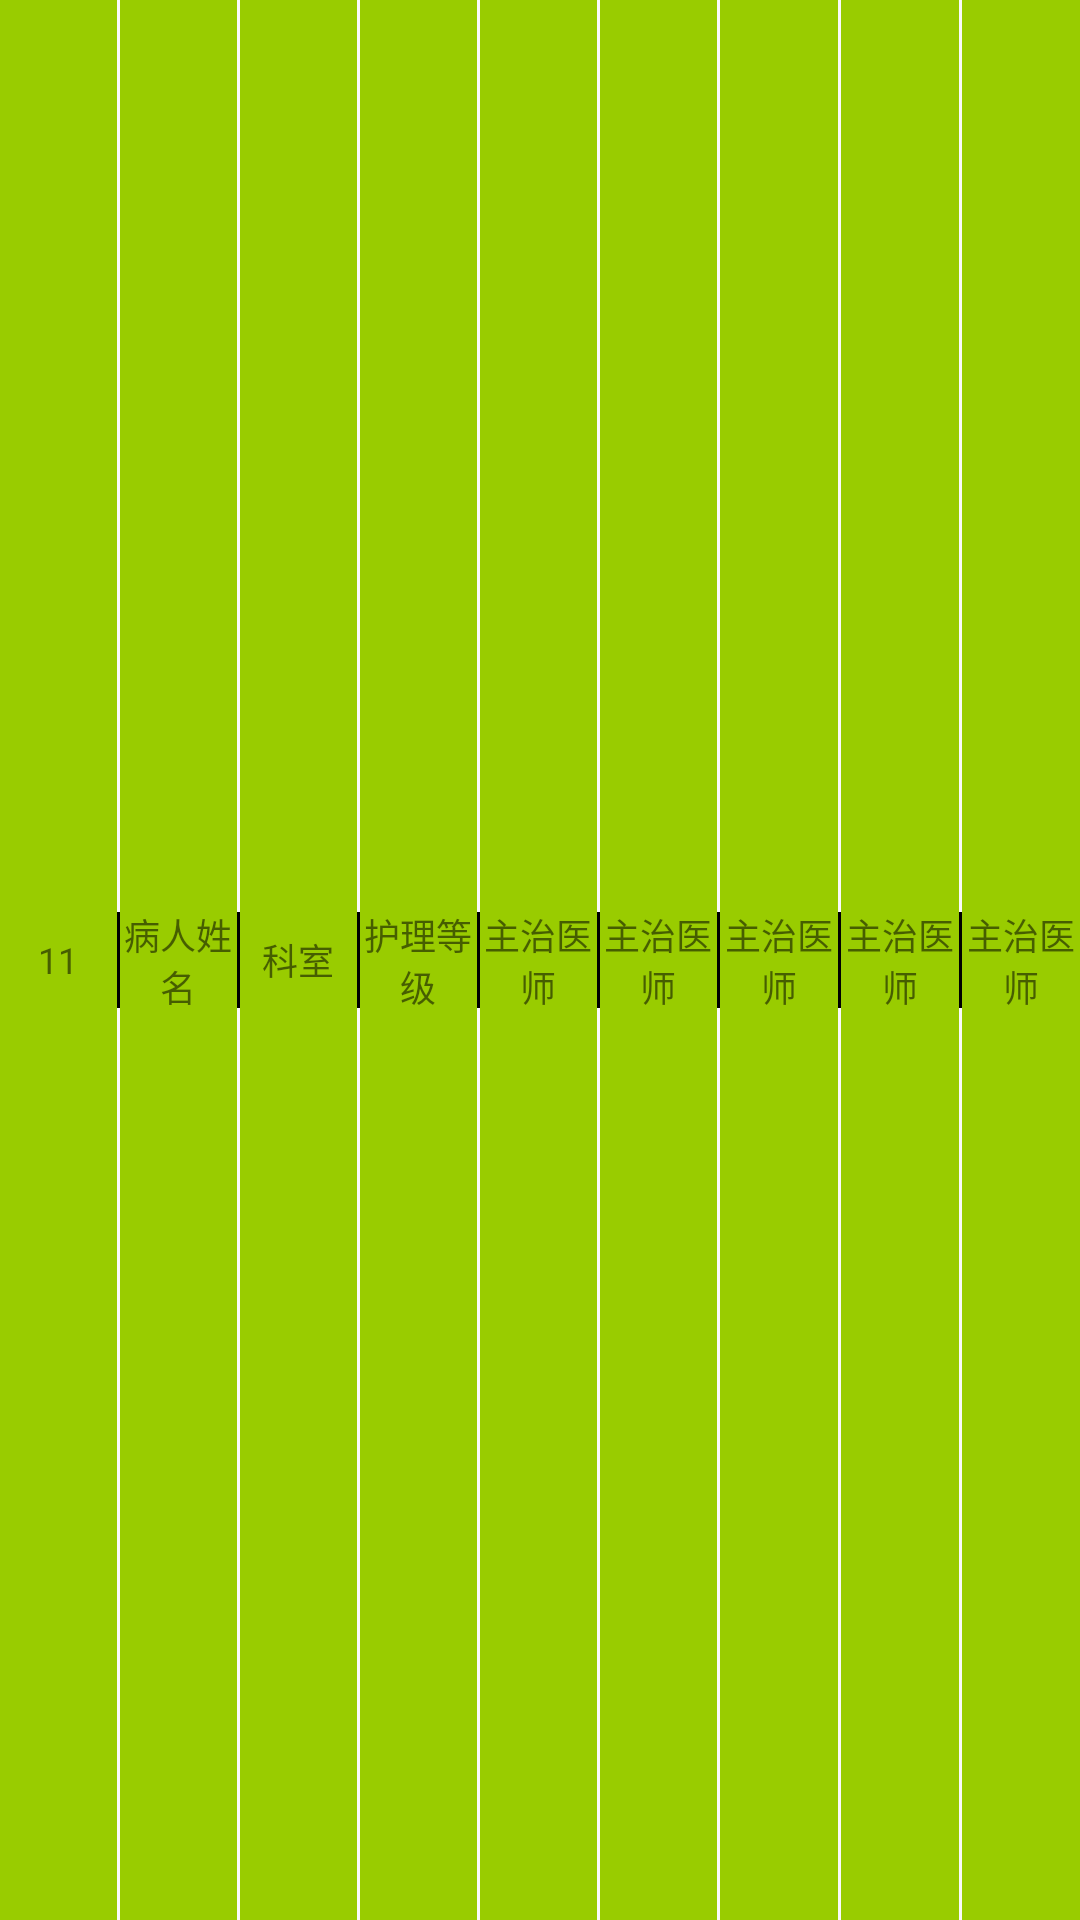

Android layout source for this screen:
<!-- AndroidManifest.xml: application theme AppTheme -->
<!-- res/layout/patient_item_excute.xml -->
<?xml version="1.0" encoding="utf-8"?>
<LinearLayout xmlns:android="http://schemas.android.com/apk/res/android"
    android:layout_width="match_parent"
    android:layout_height="36dp">
    <TextView
        android:id="@+id/tv1"
        android:text="11"
        style="@style/top_bar_text_style_1"
        />

    <ImageView
        android:layout_width="1dp"
        android:layout_height="32dp"
        android:layout_gravity="center"
        android:background="@android:color/black"
        />

    <TextView
        android:id="@+id/tv2"
        android:text="病人姓名"
        style="@style/top_bar_text_style_1"/>
    <ImageView
        android:layout_width="1dp"
        android:layout_height="32dp"
        android:layout_gravity="center"
        android:background="@android:color/black"
        />
    <TextView
        android:id="@+id/tv3"
        android:text="科室"
        style="@style/top_bar_text_style_1"
        />

    <ImageView
        android:layout_width="1dp"
        android:layout_height="32dp"
        android:layout_gravity="center"
        android:background="@android:color/black"
        />

    <TextView
        android:id="@+id/tv4"
        android:text="护理等级"
        style="@style/top_bar_text_style_1"/>
    <ImageView
        android:layout_width="1dp"
        android:layout_height="32dp"
        android:layout_gravity="center"
        android:background="@android:color/black"
        />
    <TextView
        android:id="@+id/tv5"
        android:text="主治医师"
        style="@style/top_bar_text_style_1"/>
    <ImageView
        android:layout_width="1dp"
        android:layout_height="32dp"
        android:layout_gravity="center"
        android:background="@android:color/black"
        />
    <TextView
        android:id="@+id/tv6"
        android:text="主治医师"
        style="@style/top_bar_text_style_1"/>
    <ImageView
        android:layout_width="1dp"
        android:layout_height="32dp"
        android:layout_gravity="center"
        android:background="@android:color/black"
        />
    <TextView
        android:id="@+id/tv7"
        android:text="主治医师"
        style="@style/top_bar_text_style_1"/>
    <ImageView
        android:layout_width="1dp"
        android:layout_height="32dp"
        android:layout_gravity="center"
        android:background="@android:color/black"
        />
    <TextView
        android:id="@+id/tv8"
        android:text="主治医师"
        style="@style/top_bar_text_style_1"/>
    <ImageView
        android:layout_width="1dp"
        android:layout_height="32dp"
        android:layout_gravity="center"
        android:background="@android:color/black"
        />
    <TextView
        android:id="@+id/tv9"
        android:text="主治医师"
        style="@style/top_bar_text_style_1"/>
</LinearLayout>
<!-- resources referenced by this layout -->
<resources>
  <style name="top_bar_text_style_1">
          <item name="android:layout_width">0dp</item>
          <item name="android:layout_weight">1</item>
          <item name="android:layout_height">match_parent</item>
          <item name="android:layout_centerInParent">true</item>
          <item name="android:gravity">center</item>
          <item name="android:textSize">12sp</item>
          <item name="android:background">@android:color/holo_green_light</item>
      </style>
  <style name="AppTheme" parent="Theme.AppCompat.Light.NoActionBar">
          
          <item name="colorPrimary">@color/colorPrimary</item>
          <item name="colorPrimaryDark">@color/colorPrimaryDark</item>
          <item name="colorAccent">@color/colorAccent</item>
      </style>
  <!-- not gathered from this repository: default colours our renderer supplied (Android Studio template values) -->
  <color name="colorPrimary">#FF6200EE</color>
  <color name="colorPrimaryDark">#FF3700B3</color>
  <color name="colorAccent">#FF03DAC5</color>
</resources>
